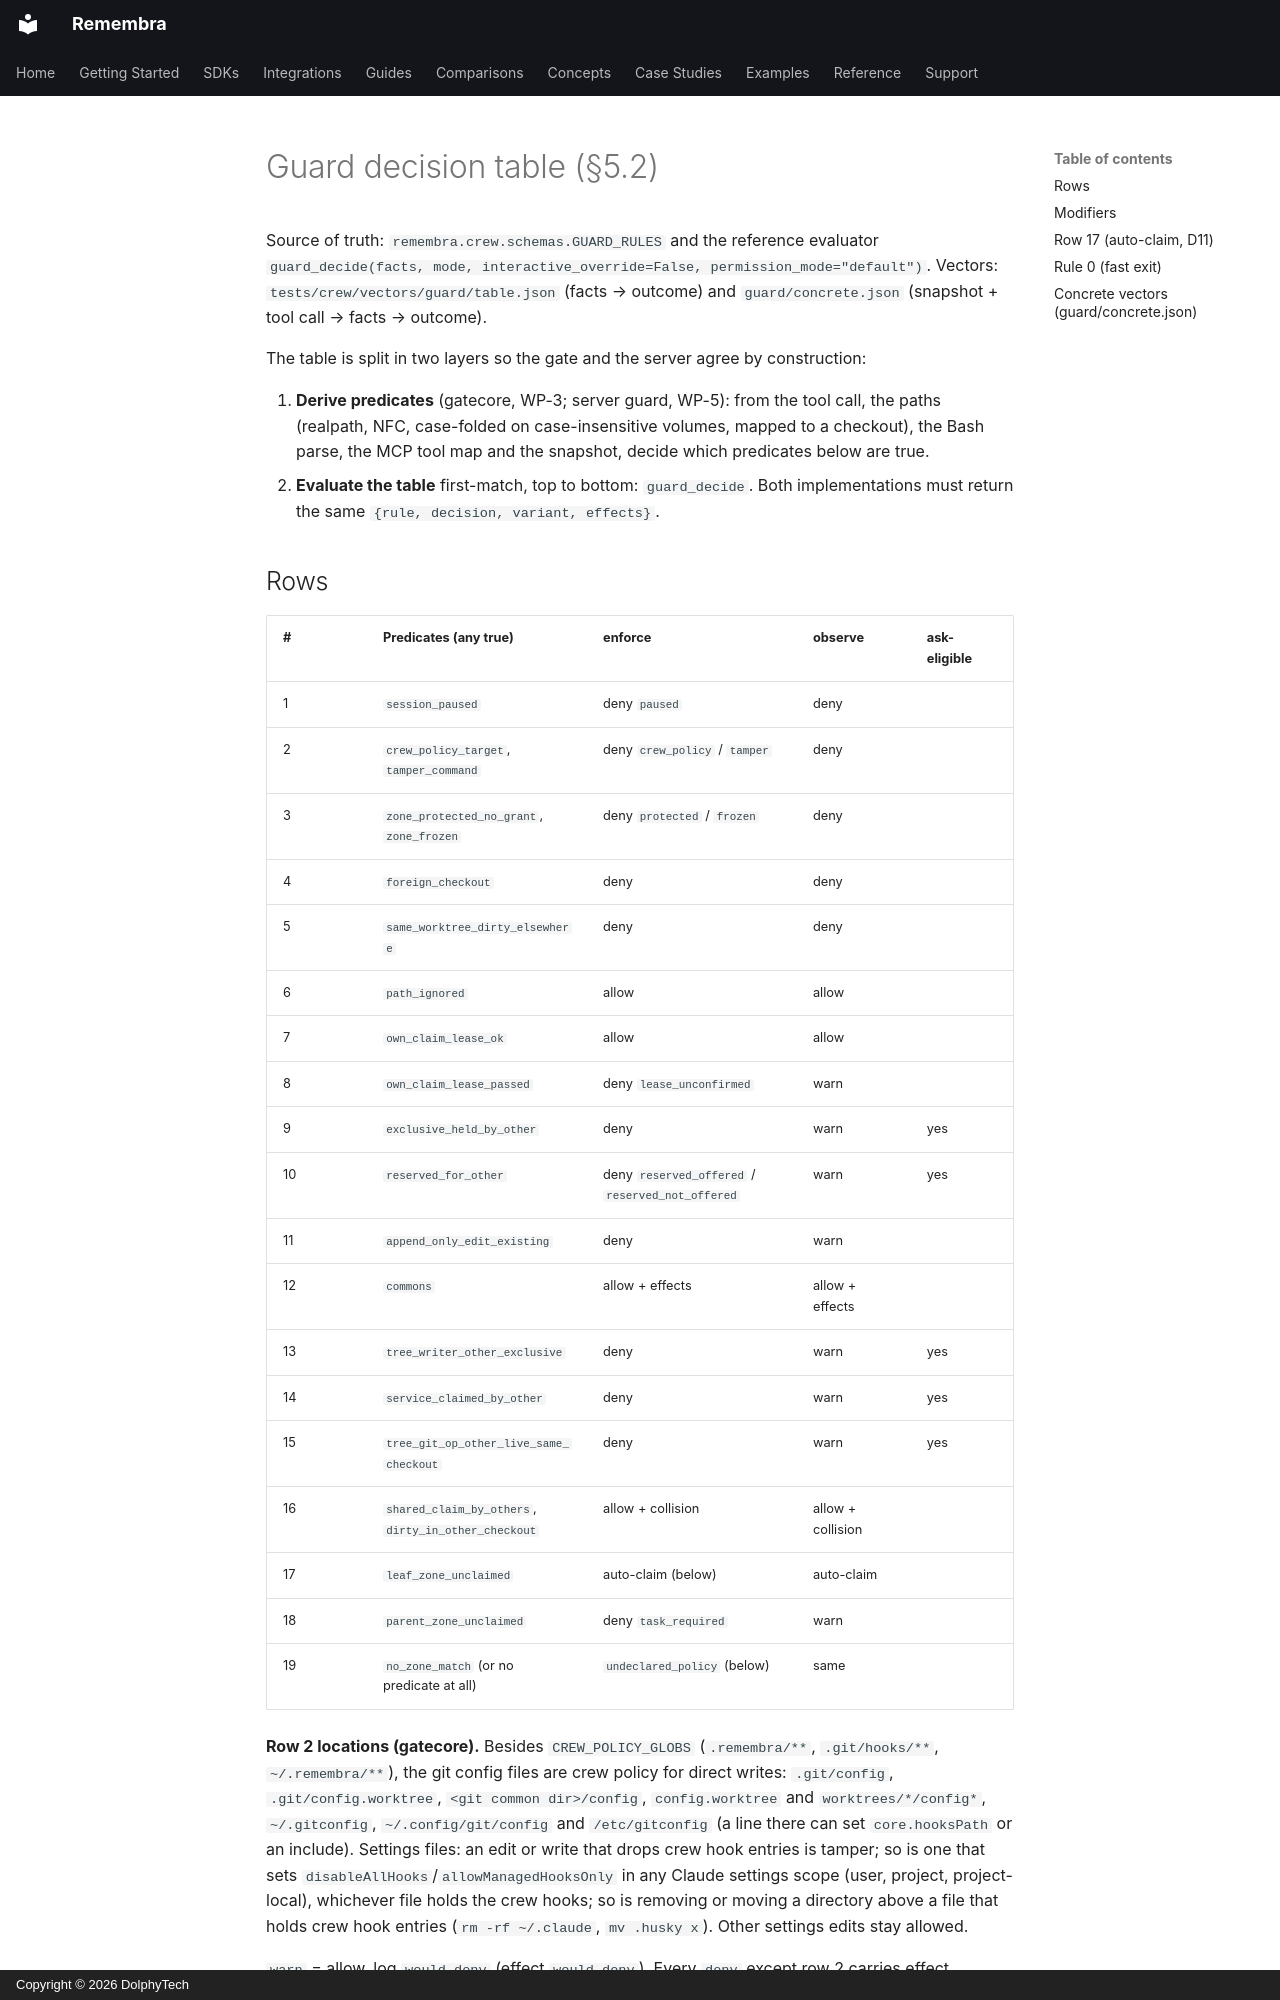

repository: remembra-ai/remembra · page: crew/guard/index.html · generator: mkdocs · copyright: Copyright © 2026 DolphyTech

# Guard decision table (§5.2)

Source of truth: `remembra.crew.schemas.GUARD_RULES` and the reference evaluator
`guard_decide(facts, mode, interactive_override=False, permission_mode="default")`.
Vectors: `tests/crew/vectors/guard/table.json` (facts → outcome) and `guard/concrete.json`
(snapshot + tool call → facts → outcome).

The table is split in two layers so the gate and the server agree by construction:

1. **Derive predicates** (gatecore, WP-3; server guard, WP-5): from the tool call, the paths
   (realpath, NFC, case-folded on case-insensitive volumes, mapped to a checkout), the Bash parse,
   the MCP tool map and the snapshot, decide which predicates below are true.
2. **Evaluate the table** first-match, top to bottom: `guard_decide`. Both implementations must
   return the same `{rule, decision, variant, effects}`.
